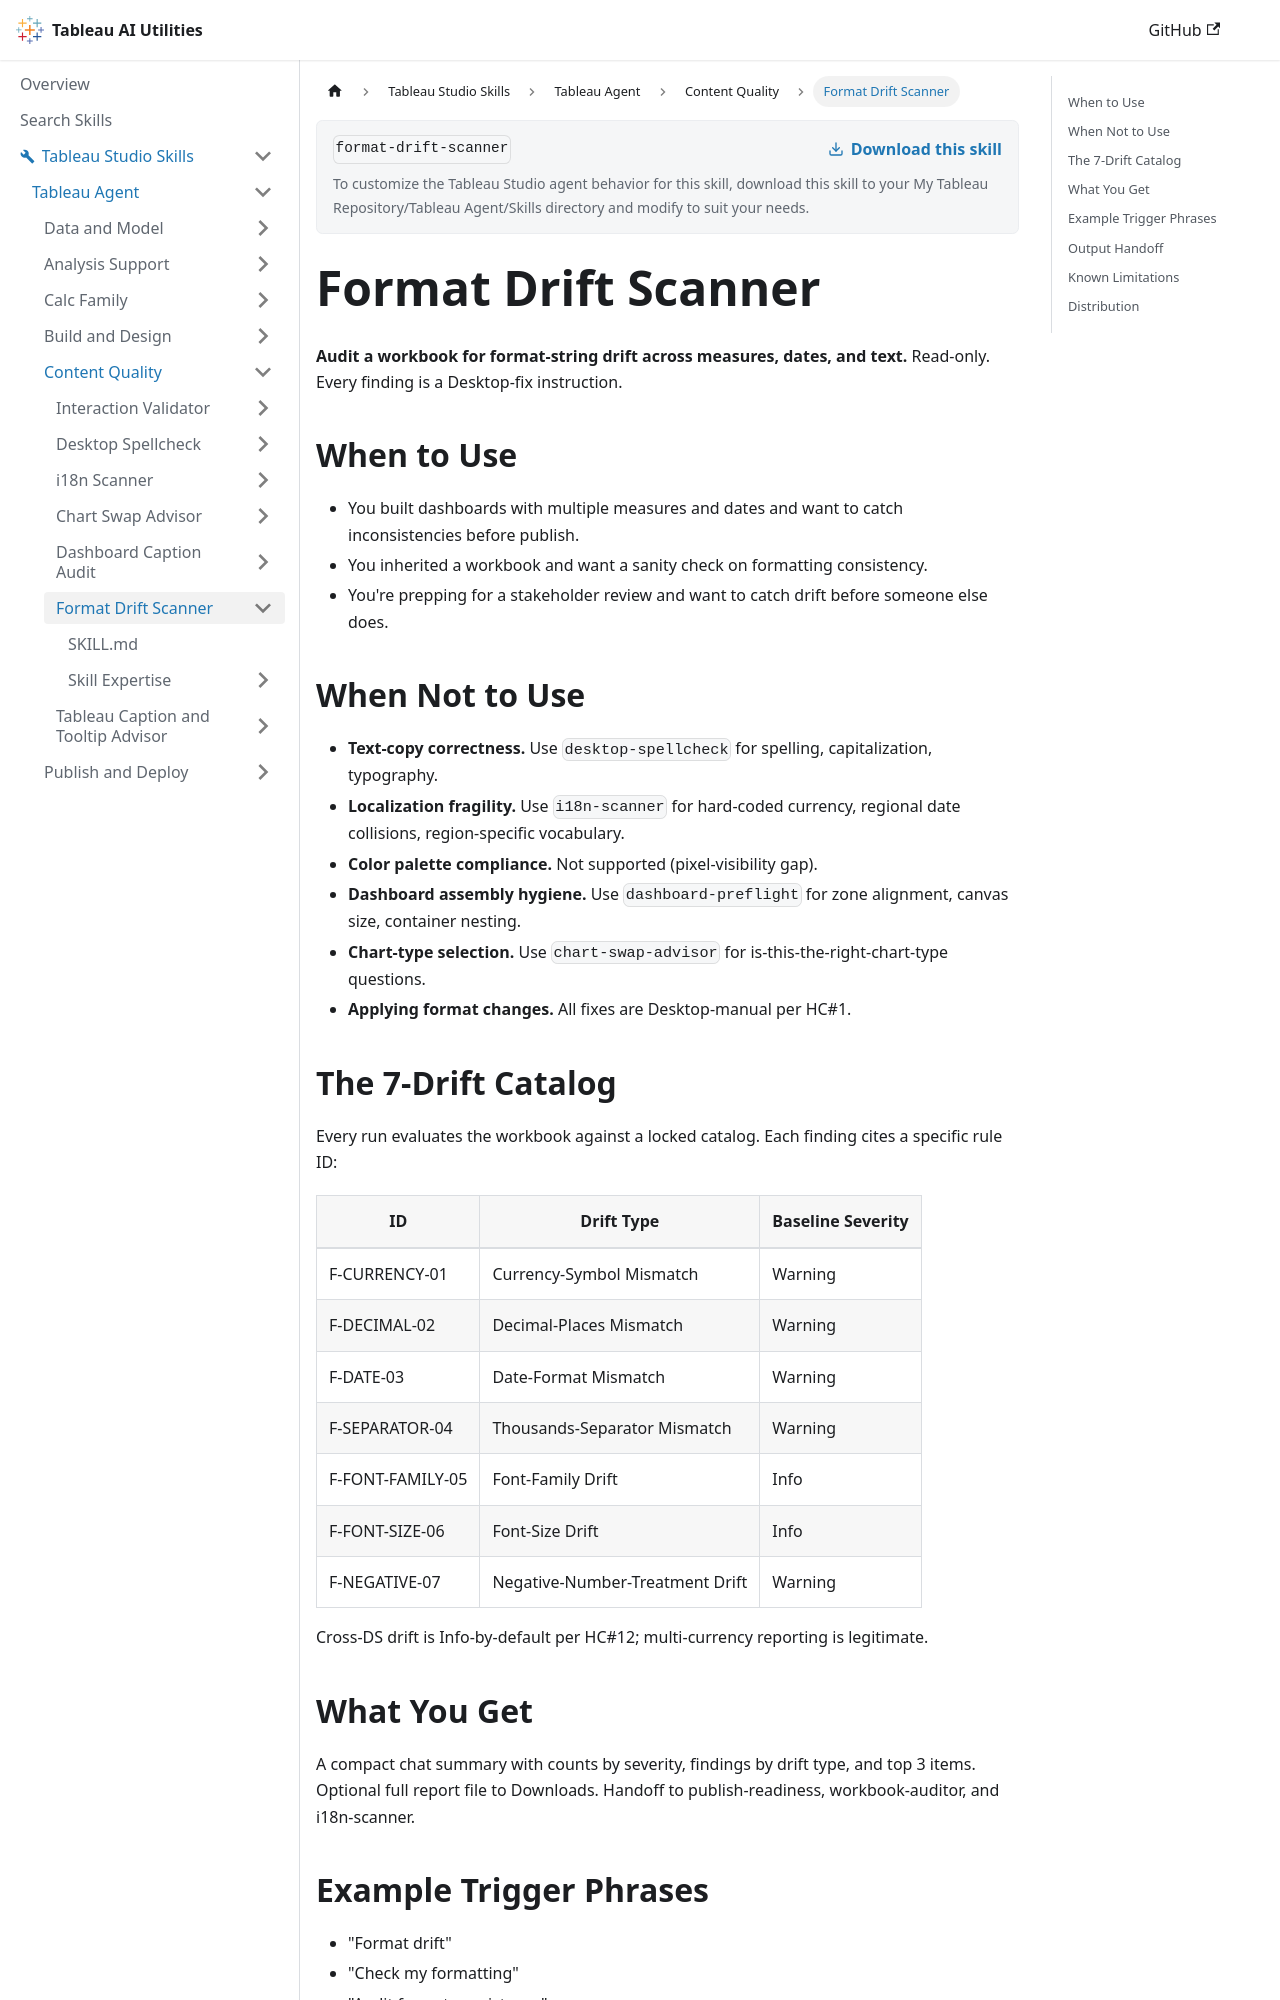

repository: tableau/tableau-ai-utilities · page: tableau-studio-skills/tableau-agent/content-quality/format-drift-scanner.html · generator: docusaurus

# Format Drift Scanner

**Audit a workbook for format-string drift across measures, dates, and text.** Read-only. Every finding is a Desktop-fix instruction.

## When to Use

- You built dashboards with multiple measures and dates and want to catch inconsistencies before publish.
- You inherited a workbook and want a sanity check on formatting consistency.
- You're prepping for a stakeholder review and want to catch drift before someone else does.

## When Not to Use

- **Text-copy correctness.** Use `desktop-spellcheck` for spelling, capitalization, typography.
- **Localization fragility.** Use `i18n-scanner` for hard-coded currency, regional date collisions, region-specific vocabulary.
- **Color palette compliance.** Not supported (pixel-visibility gap).
- **Dashboard assembly hygiene.** Use `dashboard-preflight` for zone alignment, canvas size, container nesting.
- **Chart-type selection.** Use `chart-swap-advisor` for is-this-the-right-chart-type questions.
- **Applying format changes.** All fixes are Desktop-manual per HC#1.

## The 7-Drift Catalog

Every run evaluates the workbook against a locked catalog. Each finding cites a specific rule ID:

| ID | Drift Type | Baseline Severity |
|---|---|---|
| F-CURRENCY-01 | Currency-Symbol Mismatch | Warning |
| F-DECIMAL-02 | Decimal-Places Mismatch | Warning |
| F-DATE-03 | Date-Format Mismatch | Warning |
| F-SEPARATOR-04 | Thousands-Separator Mismatch | Warning |
| F-FONT-FAMILY-05 | Font-Family Drift | Info |
| F-FONT-SIZE-06 | Font-Size Drift | Info |
| F-NEGATIVE-07 | Negative-Number-Treatment Drift | Warning |

Cross-DS drift is Info-by-default per HC#12; multi-currency reporting is legitimate.
